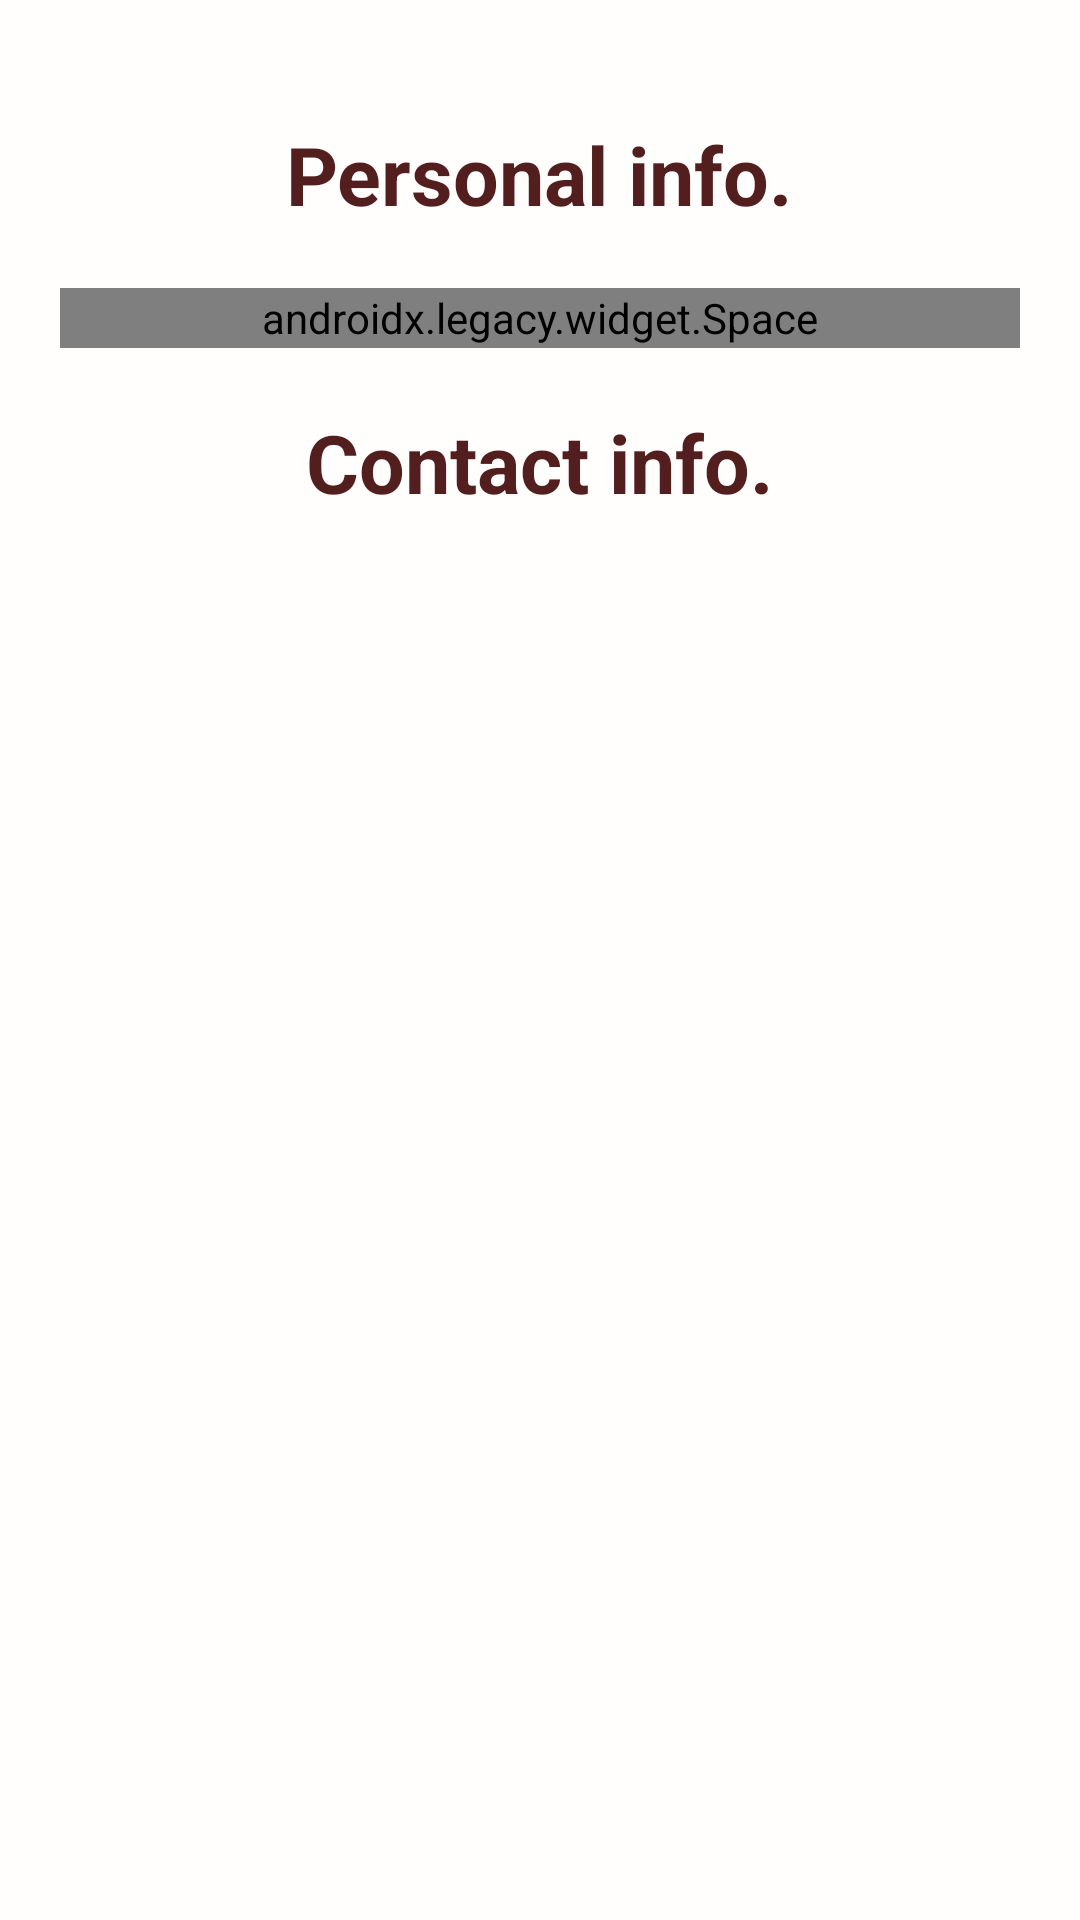

Layout XML and referenced resources for this Android screen:
<!-- AndroidManifest.xml: fallback theme Theme.MaterialComponents.DayNight.NoActionBar -->
<!-- res/layout/activity_contact_me.xml -->
<?xml version="1.0" encoding="utf-8"?>
<ScrollView
    xmlns:android="http://schemas.android.com/apk/res/android"
    xmlns:tools="http://schemas.android.com/tools"
    android:layout_width="match_parent"
    android:layout_height="match_parent"
    android:fillViewport="true">

    <LinearLayout
        android:layout_width="match_parent"
        android:layout_height="wrap_content"
        android:orientation="vertical"
        android:gravity="left"
        android:background="@color/white"
        android:padding="20dp"
        tools:context=".activities.ContactMeActivity">



    <TextView
        android:layout_width="wrap_content"
        android:layout_height="wrap_content"
        android:layout_gravity="center_horizontal"
        android:layout_margin="20dp"
        android:text="@string/personal_info"
        android:textColor="@color/red_oxide"
        android:textSize="27sp"
        android:textStyle="bold" />

    <LinearLayout
        android:id="@+id/ll_per_info"
        android:orientation="vertical"
        android:layout_width="match_parent"
        android:layout_height="wrap_content"/>

    <androidx.legacy.widget.Space
        android:layout_width="match_parent"
        android:layout_height="20dp"/>

    <TextView
        android:layout_width="wrap_content"
        android:layout_height="wrap_content"
        android:layout_gravity="center_horizontal"
        android:layout_margin="20dp"
        android:text="@string/contact_info"
        android:textColor="@color/red_oxide"
        android:textSize="27sp"
        android:textStyle="bold" />

    <LinearLayout
        android:id="@+id/ll_contact_info"
        android:orientation="vertical"
        android:layout_width="match_parent"
        android:layout_height="wrap_content"/>

</LinearLayout>
</ScrollView>
<!-- resources referenced by this layout -->
<resources>
  <color name="red_oxide">#FF531E1E</color>
  <color name="white">#FFFFFEFD</color>
  <string name="contact_info">Contact info.</string>
  <string name="personal_info">Personal info.</string>
</resources>
